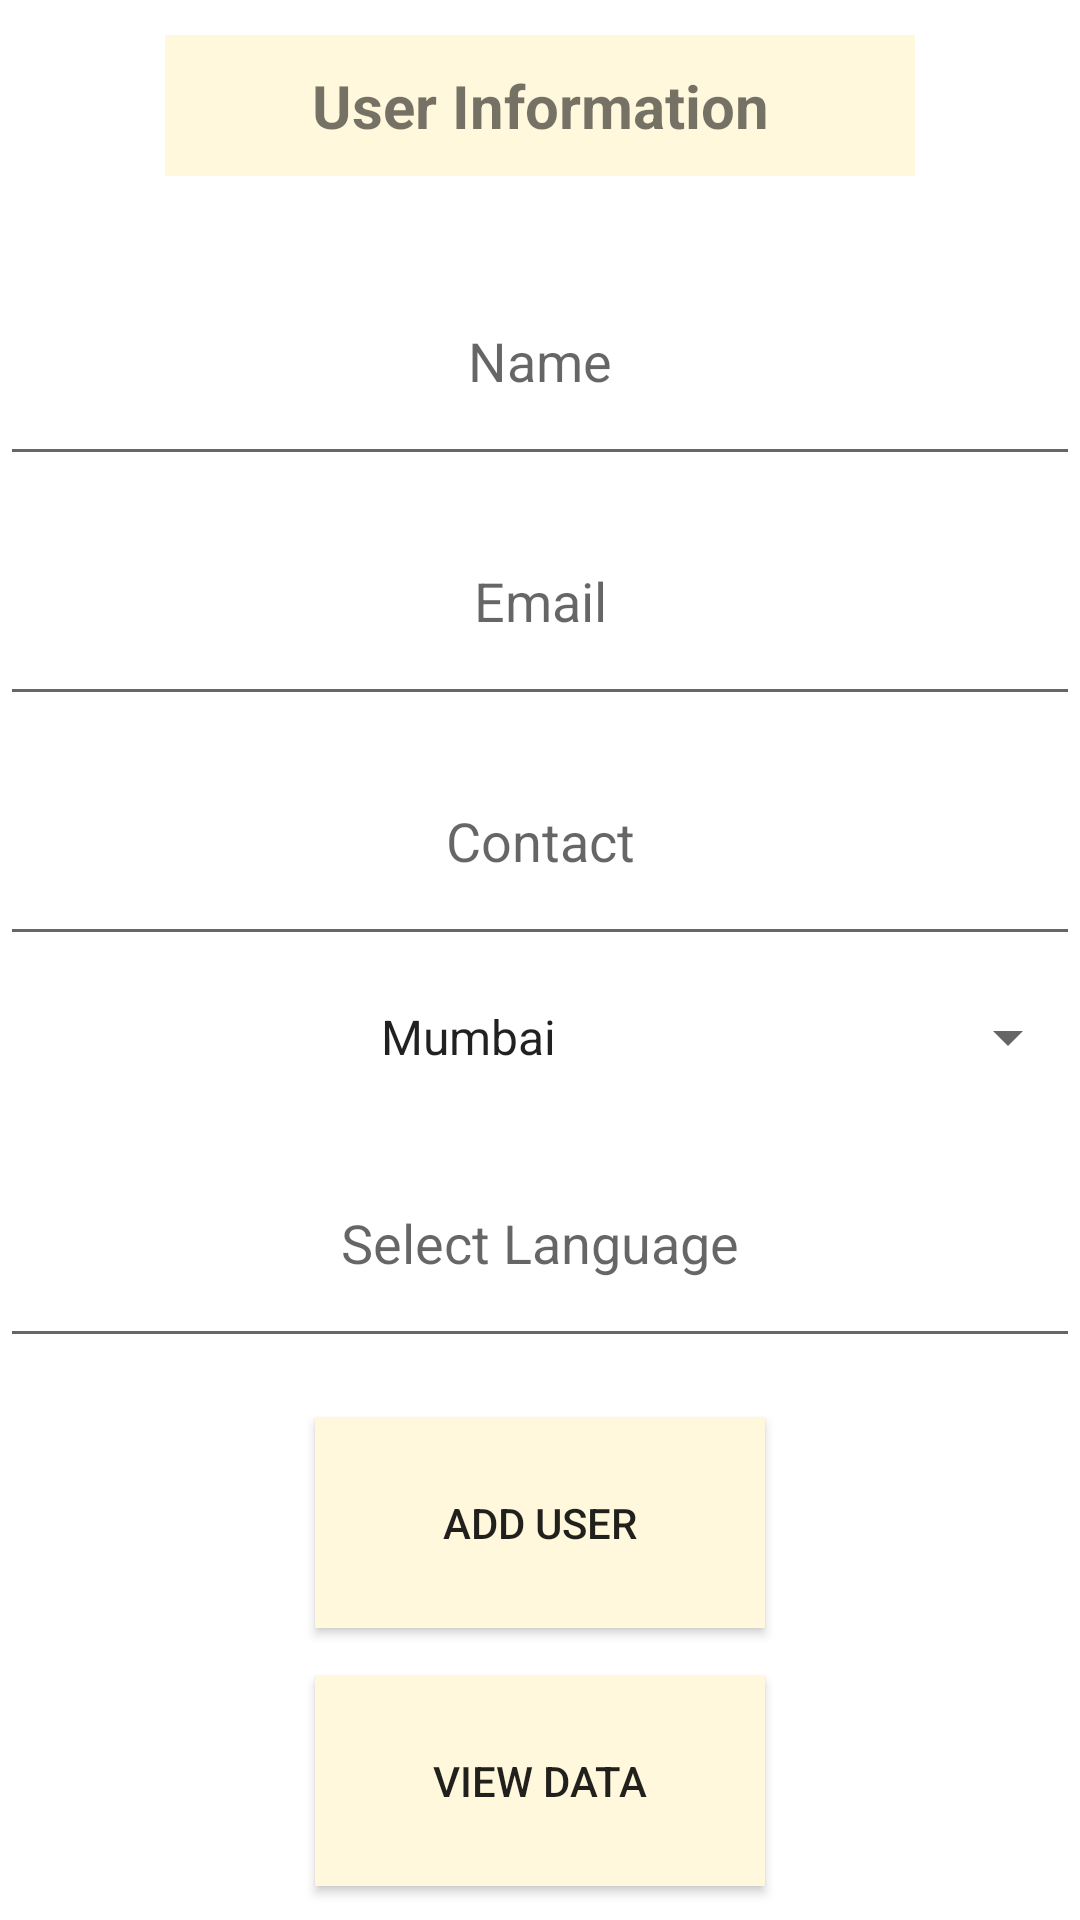

Reconstruct the res/layout file that produces this screen, plus the resources it refers to.
<!-- AndroidManifest.xml: application theme Theme.FirebaseCRUDOperation -->
<!-- res/layout/activity_main.xml -->
<?xml version="1.0" encoding="utf-8"?>
<LinearLayout xmlns:android="http://schemas.android.com/apk/res/android"
    xmlns:app="http://schemas.android.com/apk/res-auto"
    xmlns:tools="http://schemas.android.com/tools"
    android:layout_width="match_parent"
    android:layout_height="match_parent"
    android:orientation="vertical"
    android:gravity="center"
    tools:context=".MainActivity">

    <TextView
        android:layout_width="250dp"
        android:layout_height="wrap_content"
        android:layout_gravity="center"
        android:layout_marginTop="20dp"
        android:layout_marginBottom="20dp"
        android:background="#FFF8DC"
        android:gravity="center"
        android:padding="10dp"
        android:text="User Information"
        android:textSize="20sp"
        android:textStyle="bold" />

    <EditText
        android:id="@+id/name"
        android:layout_width="match_parent"
        android:layout_height="80dp"
        android:hint="Name"
        android:inputType="text"
        android:textAlignment="center" />

    <EditText
        android:id="@+id/email"
        android:layout_width="match_parent"
        android:layout_height="80dp"
        android:hint="Email"
        android:inputType="textEmailAddress"
        android:textAlignment="center" />

    <EditText
        android:id="@+id/contact"
        android:layout_width="match_parent"
        android:layout_height="80dp"
        android:hint="Contact"
        android:inputType="number"
        android:textAlignment="center" />

    <Spinner
        android:id="@+id/spinnerCity"
        android:layout_width="match_parent"
        android:layout_height="wrap_content"
        android:layout_marginTop="15dp"
        android:layout_marginBottom="15dp"
        android:entries="@array/citySpinner"
        android:textAlignment="center" />

    <AutoCompleteTextView
        android:id="@+id/lang"
        android:layout_width="match_parent"
        android:layout_height="80dp"
        android:hint="Select Language"
        android:textAlignment="center" />

    <ProgressBar
        android:id="@+id/progressBar"
        android:layout_width="match_parent"
        android:layout_height="wrap_content"
        android:layout_gravity="center"
        android:visibility="gone" />

    <Button
        android:id="@+id/buttonAddUser"
        android:layout_width="150dp"
        android:layout_height="70dp"
        android:layout_gravity="center"
        android:layout_marginTop="20dp"
        android:layout_marginBottom="8dp"
        android:background="#FFF8DC"
        android:text="Add User" />

    <Button
        android:layout_width="150dp"
        android:layout_height="70dp"
        android:layout_gravity="center"
        android:layout_marginTop="8dp"
        android:layout_marginBottom="20dp"
        android:background="#FFF8DC"
        android:onClick="openUserActivity"
        android:text="View Data" />

</LinearLayout>
<!-- resources referenced by this layout -->
<resources>
  <string-array name="citySpinner">
          <item>Mumbai</item>
          <item>Sangli</item>
          <item>Kolhapur</item>
          <item>Ahmedabad</item>
          <item>Pune</item>
          <item>Hydrabad</item>
          <item>Banglore</item>
          <item>Nagpur</item>
          <item>Kanpur</item>
      </string-array>
  <style name="Theme.FirebaseCRUDOperation" parent="Theme.MaterialComponents.DayNight.DarkActionBar">
          
          <item name="colorPrimary">@color/purple_500</item>
          <item name="colorPrimaryVariant">@color/purple_700</item>
          <item name="colorOnPrimary">@color/white</item>
          
          <item name="colorSecondary">@color/teal_200</item>
          <item name="colorSecondaryVariant">@color/teal_700</item>
          <item name="colorOnSecondary">@color/black</item>
          
          <item name="android:statusBarColor" tools:targetApi="l">?attr/colorPrimaryVariant</item>
          
      </style>
  <!-- not gathered from this repository: default colours our renderer supplied (Android Studio template values) -->
  <color name="purple_500">#FF6200EE</color>
  <color name="purple_700">#FF3700B3</color>
  <color name="teal_200">#FF03DAC5</color>
  <color name="teal_700">#FF018786</color>
  <color name="black">#FF000000</color>
  <color name="white">#FFFFFFFF</color>
</resources>
